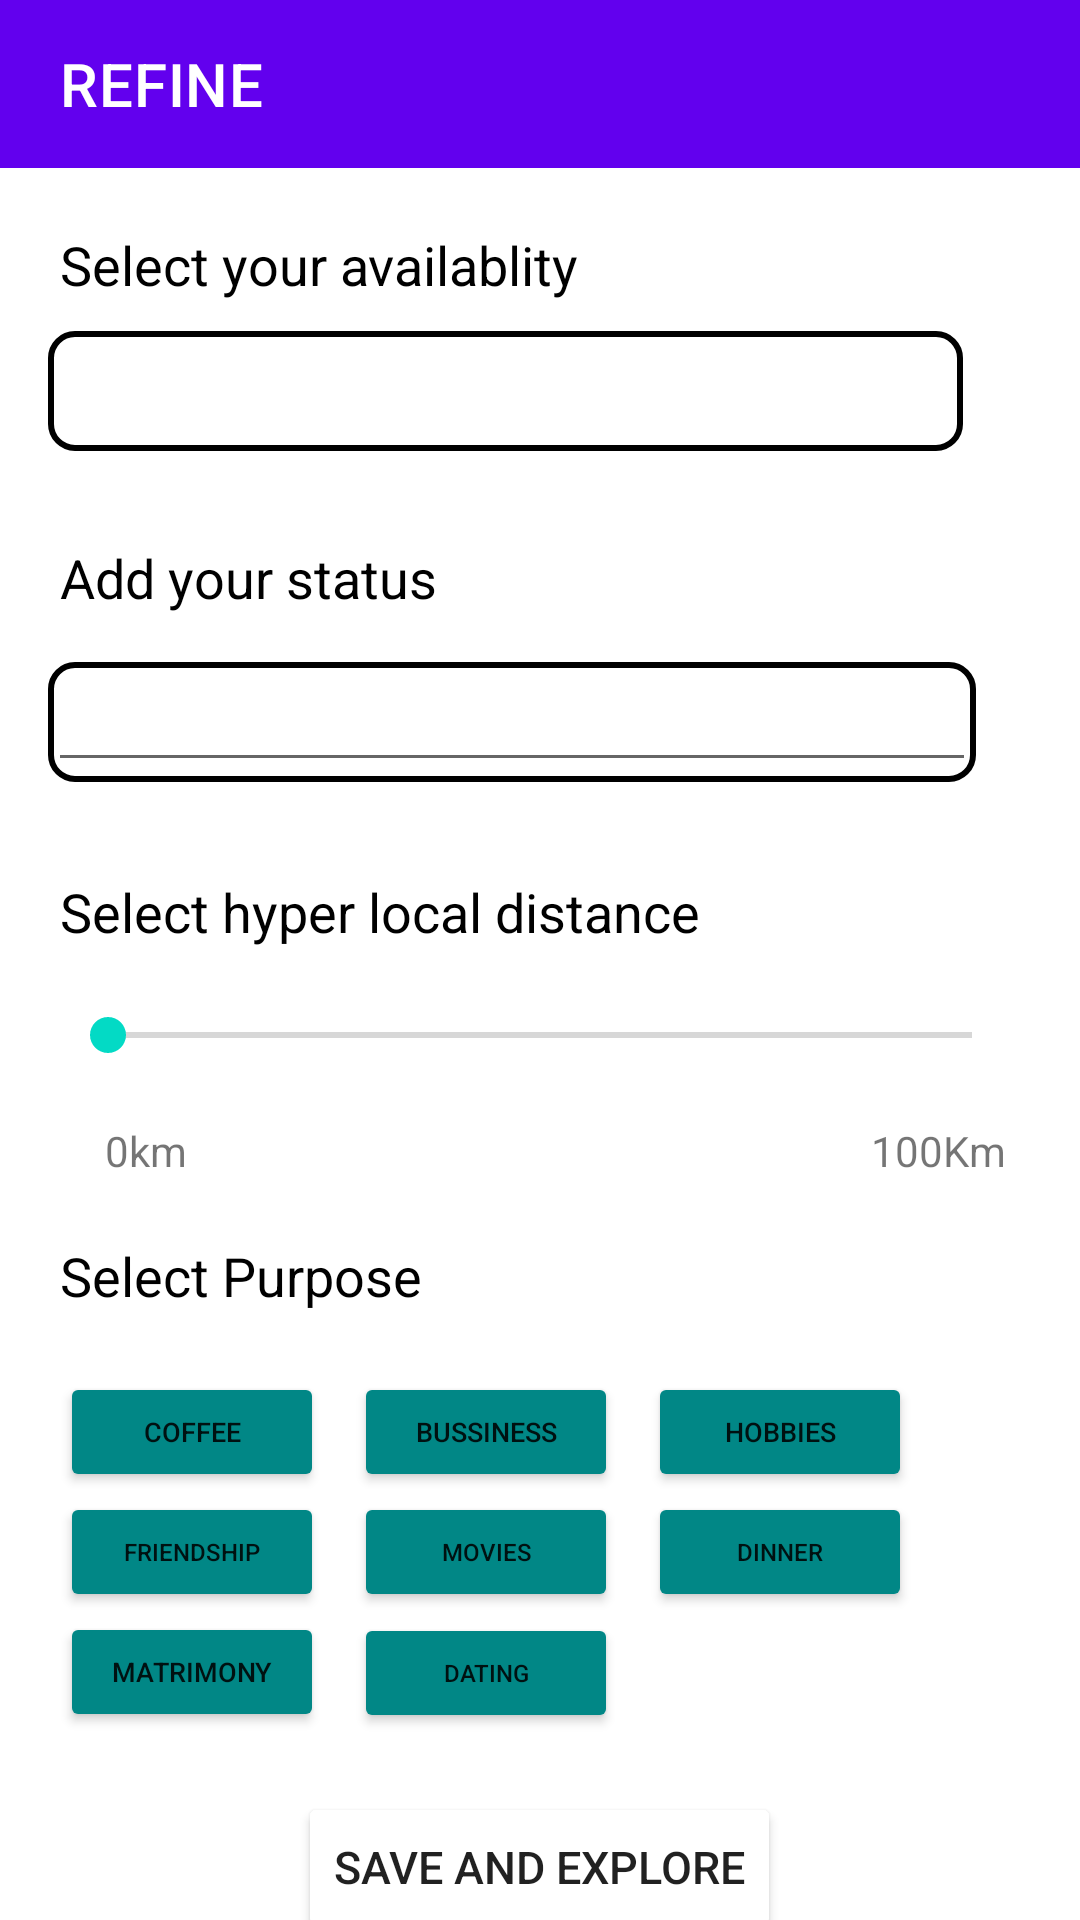

Write the Android layout XML for this screen, with the resource values it uses.
<!-- AndroidManifest.xml: application theme Theme.NetclanExplorerClone -->
<!-- res/layout/activity_refine.xml -->
<?xml version="1.0" encoding="utf-8"?>
<LinearLayout xmlns:android="http://schemas.android.com/apk/res/android"
    xmlns:app="http://schemas.android.com/apk/res-auto"
    android:orientation="vertical"
    xmlns:tools="http://schemas.android.com/tools"
    android:layout_width="match_parent"
    android:layout_height="match_parent"
    tools:context=".Refine">


    <com.google.android.material.appbar.AppBarLayout
        android:layout_width="match_parent"
        android:layout_height="wrap_content"
        android:theme="@style/Theme.NetclanExplorerClone.AppBarOverlay"
        app:layout_constraintEnd_toEndOf="parent"
        app:layout_constraintStart_toStartOf="parent"
        app:layout_constraintTop_toTopOf="parent">


        <androidx.appcompat.widget.Toolbar
            android:id="@+id/toolbar"
            app:title="REFINE"
            android:layout_width="match_parent"
            android:layout_height="?attr/actionBarSize"
            android:background="@color/ThemeColor"
            android:paddingLeft="16dp"
            app:popupTheme="@style/Theme.NetclanExplorerClone.PopupOverlay"

            >

        </androidx.appcompat.widget.Toolbar>







    </com.google.android.material.appbar.AppBarLayout>



    <TextView
        android:layout_width="wrap_content"
        android:layout_height="wrap_content"
        android:textSize="18sp"
        android:paddingLeft="20dp"
        android:layout_marginTop="20dp"
        android:textColor="@color/black"
        android:text="Select your availablity"/>

    <LinearLayout
        xmlns:android="http://schemas.android.com/apk/res/android"
        xmlns:app="http://schemas.android.com/apk/res-auto"
        xmlns:tools="http://schemas.android.com/tools"
        android:layout_width="match_parent"
        android:layout_height="wrap_content"
        android:orientation="horizontal"
        android:weightSum="10"
        android:paddingVertical="10dp"
        tools:context=".MainActivity">

        <RelativeLayout
            android:id="@+id/boxLayout"
            android:layout_weight="9"
            android:layout_marginLeft="16dp"
            android:layout_width="0dp"
            android:layout_height="40dp"
            android:background="@drawable/rounded_square_background"
           >

            <TextView
                android:id="@+id/textView"
                android:layout_width="match_parent"
                android:layout_height="match_parent"
                android:gravity="center"
                android:text=""
                android:textSize="18sp" />
        </RelativeLayout>

        <ImageView
            android:id="@+id/selectButton"
            android:src="@drawable/baseline_arrow_drop_down_24"
            android:layout_marginLeft="5dp"
            android:layout_gravity="center_vertical"
            android:layout_width="0dp"
            android:layout_weight="1"
            android:layout_height="wrap_content"
            android:text="" />
    </LinearLayout>



    <TextView
        android:layout_width="wrap_content"
        android:layout_height="wrap_content"
        android:textSize="18sp"
        android:paddingLeft="20dp"
        android:layout_marginTop="20dp"
        android:textColor="@color/black"
        android:text="Add your status"/>

    
    <LinearLayout
        xmlns:android="http://schemas.android.com/apk/res/android"
        xmlns:app="http://schemas.android.com/apk/res-auto"
        xmlns:tools="http://schemas.android.com/tools"
        android:layout_width="match_parent"
        android:layout_height="wrap_content"
        android:orientation="horizontal"
        android:weightSum="10"
        android:paddingVertical="16dp"
        tools:context=".MainActivity">

        <RelativeLayout
            android:id="@+id/boxLayout2"
            android:layout_weight="9"
            android:layout_marginLeft="16dp"
            android:layout_width="0dp"
            android:layout_height="40dp"
            android:background="@drawable/rounded_square_background"
            >

            <EditText
                android:id="@+id/editText"
                android:layout_width="match_parent"
                android:layout_height="match_parent"
                android:gravity="center"
                android:text=""
                android:textSize="18sp" />
        </RelativeLayout>


    </LinearLayout>

    <TextView
        android:layout_width="wrap_content"
        android:layout_height="wrap_content"
        android:textSize="18sp"
        android:paddingLeft="20dp"
        android:layout_marginTop="15dp"
        android:textColor="@color/black"
        android:text="Select hyper local distance"/>

    <SeekBar
        android:id="@+id/seekBar"
        android:layout_margin="20dp"
        android:layout_width="match_parent"
        android:layout_height="wrap_content"
        android:max="100"
        android:progress="0" />
    
    <LinearLayout
        android:layout_width="match_parent"
        android:layout_height="wrap_content"
        android:weightSum="2"
        android:layout_marginHorizontal="25dp"
        android:orientation="horizontal">
        
        
        <TextView
            android:text="0km"
            android:paddingLeft="10dp"
            android:layout_width="0dp"
            android:layout_height="wrap_content"
            android:layout_weight="1"
            />

        <TextView
            android:text="100Km"
            android:gravity="end"
            android:paddingLeft="10dp"
            android:layout_width="0dp"
            android:layout_height="wrap_content"
            android:layout_weight="1"
            />



    </LinearLayout>

    <TextView
        android:layout_width="wrap_content"
        android:layout_height="wrap_content"
        android:textSize="18sp"
        android:paddingLeft="20dp"
        android:layout_marginTop="20dp"
        android:textColor="@color/black"
        android:text="Select Purpose"/>


    <LinearLayout
        android:layout_width="match_parent"
        android:layout_height="wrap_content"
        android:orientation="vertical"
        android:layout_margin="20dp"
        android:weightSum="3">

        <LinearLayout
            android:layout_width="match_parent"
            android:layout_height="wrap_content"
            android:orientation="horizontal"
            android:layout_weight="1"
            >

            <Button
                android:id="@+id/b1"
                android:backgroundTint="@color/teal_700"
                android:text="Coffee"
                android:textSize="9dp"
                android:layout_width="wrap_content"
                android:layout_height="40dp"/>

            <Button
                android:id="@+id/b2"
                android:layout_width="wrap_content"
                android:layout_height="40dp"

                android:layout_marginLeft="10dp"
                android:backgroundTint="@color/teal_700"
                android:text="Bussiness"
                android:textSize="9dp" />

            <Button
                android:id="@+id/b3"
                android:backgroundTint="@color/teal_700"
                android:text="Hobbies"
                android:layout_marginLeft="10dp"
                 android:textSize="9dp"
                 android:layout_width="wrap_content"
                android:layout_height="40dp"/>


        </LinearLayout>

        <LinearLayout
            android:layout_width="match_parent"
            android:layout_height="wrap_content"
            android:orientation="horizontal"
            android:layout_weight="1"
            >

            <Button
                android:id="@+id/b4"
                android:backgroundTint="@color/teal_700"
                android:text="Friendship"
                android:textSize="8dp"
                android:layout_width="wrap_content"
                android:layout_height="40dp"/>
             <Button
                 android:id="@+id/b5"
                android:backgroundTint="@color/teal_700"
                android:text="Movies"
                 android:textSize="8dp"
                 android:layout_marginLeft="10dp"

                 android:layout_width="wrap_content"
                android:layout_height="40dp"/>

             <Button
                 android:id="@+id/b6"
                android:backgroundTint="@color/teal_700"
                android:text="Dinner"
                 android:textSize="8dp"
                android:layout_marginLeft="10dp"
                 android:layout_width="wrap_content"
                android:layout_height="40dp"/>




        </LinearLayout>



        <LinearLayout
            android:layout_width="match_parent"
            android:layout_height="wrap_content"
            android:weightSum="4"
            android:orientation="horizontal"
            android:layout_weight="1"
            >

            <Button
                android:id="@+id/b8"
                android:backgroundTint="@color/teal_700"
                android:text="Matrimony"
                android:textSize="9dp"
                android:layout_width="wrap_content"
                android:layout_height="40dp"/>

            <Button
                android:id="@+id/b7"
                android:backgroundTint="@color/teal_700"
                android:text="Dating"
                android:textSize="8dp"
                android:layout_marginLeft="10dp"
                android:layout_width="wrap_content"
                android:layout_height="40dp"/>


        </LinearLayout>

    </LinearLayout>


    <Button

        android:layout_width="wrap_content"
        android:layout_height="50dp"

        android:textSize="15dp"
        android:layout_gravity="center_horizontal"
        android:backgroundTint="@color/ThemeColor"
        android:text="Save and Explore"
        />



</LinearLayout>
<!-- resources referenced by this layout -->
<resources>
  <!-- drawable rounded_square_background (drawable) -->
  <?xml version="1.0" encoding="utf-8"?>
  <layer-list xmlns:android="http://schemas.android.com/apk/res/android">
      <item>
          <shape android:shape="rectangle">
              <solid android:color="@android:color/transparent" />
              <stroke
                  android:width="2dp"
                  android:color="#000000" /> 
              <corners android:radius="8dp" /> 
          </shape>
      </item>
  </layer-list>
  <style name="Theme.NetclanExplorerClone.AppBarOverlay" parent="ThemeOverlay.AppCompat.Dark.ActionBar" />
  <style name="Theme.NetclanExplorerClone.PopupOverlay" parent="ThemeOverlay.AppCompat.Light" />
  <style name="Theme.NetclanExplorerClone" parent="Theme.MaterialComponents.DayNight.NoActionBar">
          
          <item name="colorPrimary">@color/purple_500</item>
          <item name="colorPrimaryVariant">@color/purple_700</item>
          <item name="colorOnPrimary">@color/white</item>
          
          <item name="colorSecondary">@color/teal_200</item>
          <item name="colorSecondaryVariant">@color/teal_700</item>
          <item name="colorOnSecondary">@color/black</item>
          
          <item name="android:statusBarColor">?attr/colorPrimaryVariant</item>
          
      </style>
  <!-- not gathered from this repository: default colours our renderer supplied (Android Studio template values) -->
  <color name="purple_500">#FF6200EE</color>
  <color name="purple_700">#FF3700B3</color>
  <color name="teal_200">#FF03DAC5</color>
  <color name="teal_700">#FF018786</color>
  <color name="black">#FF000000</color>
  <color name="white">#FFFFFFFF</color>
</resources>
